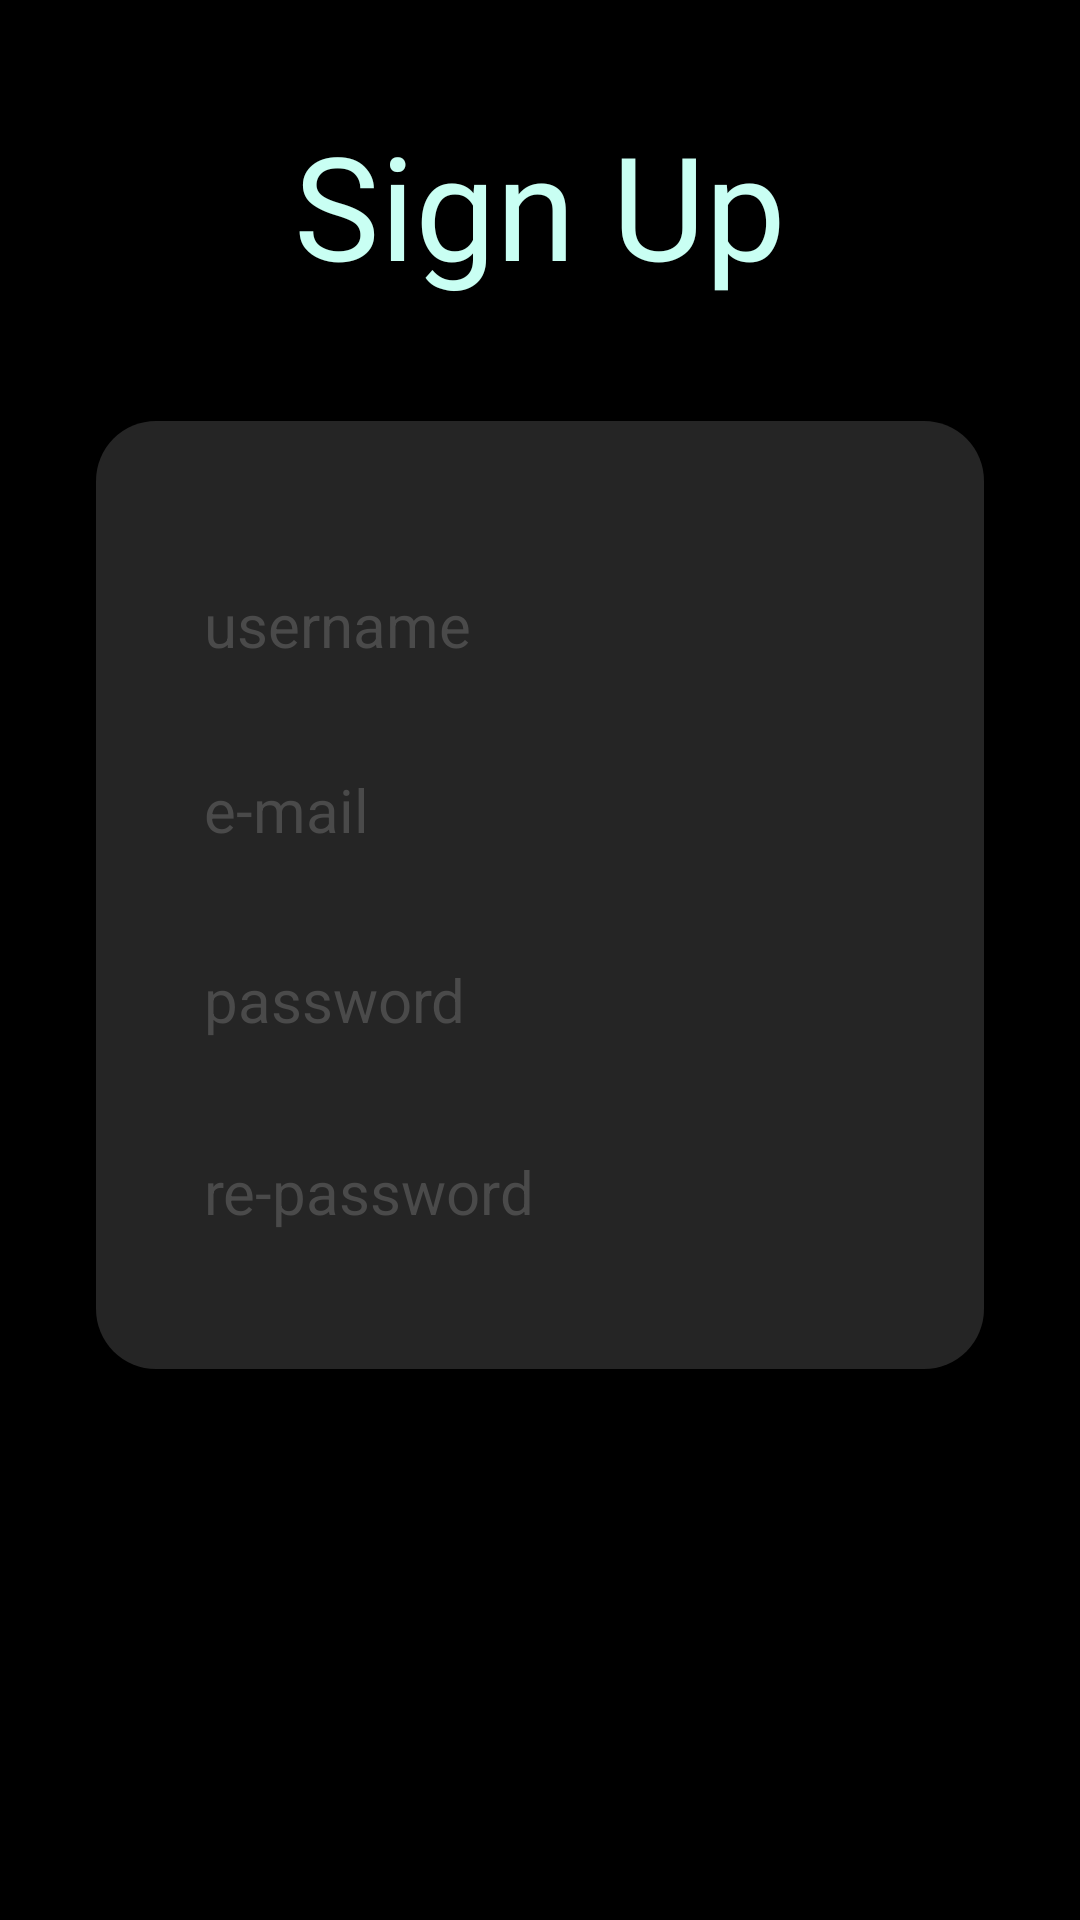

This screen was rendered from an Android layout file. Write that file and the resources it references.
<!-- AndroidManifest.xml: application theme Theme.GidcApp -->
<!-- res/layout/activity_main.xml -->
<?xml version="1.0" encoding="utf-8"?>
<androidx.constraintlayout.widget.ConstraintLayout xmlns:android="http://schemas.android.com/apk/res/android"
    xmlns:app="http://schemas.android.com/apk/res-auto"
    xmlns:tools="http://schemas.android.com/tools"
    android:layout_width="match_parent"
    android:layout_height="match_parent"
    android:background="#000000"
    tools:context=".MainActivity">

    <TextView
        android:id="@+id/textView"
        android:layout_width="wrap_content"
        android:layout_height="wrap_content"
        android:layout_marginTop="36dp"
        android:fontFamily="@font/alata"
        android:text="Sign Up"
        android:textColor="#C9FFF3"
        android:textSize="48sp"
        app:layout_constraintEnd_toEndOf="@+id/constraintLayout"
        app:layout_constraintStart_toStartOf="@+id/constraintLayout"
        app:layout_constraintTop_toTopOf="parent" />

    <androidx.constraintlayout.widget.ConstraintLayout
        android:id="@+id/constraintLayout"
        android:layout_width="0dp"
        android:layout_height="316dp"
        android:layout_marginStart="32dp"
        android:layout_marginTop="40dp"
        android:layout_marginEnd="32dp"
        android:background="@drawable/et_bg_box"
        app:layout_constraintEnd_toEndOf="parent"
        app:layout_constraintHorizontal_bias="0.0"
        app:layout_constraintStart_toStartOf="parent"
        app:layout_constraintTop_toBottomOf="@+id/textView">

        <EditText
            android:id="@+id/si_username_et"
            android:layout_width="0dp"
            android:layout_height="48dp"
            android:layout_marginStart="16dp"
            android:layout_marginTop="44dp"
            android:layout_marginEnd="16dp"
            android:background="@drawable/et_bg"
            android:ems="10"
            android:hint="username"
            android:inputType="textPersonName"
            android:padding="10dp"
            android:paddingStart="20dp"
            android:textColor="#000000"
            android:textColorHint="#4A4A4A"
            android:textSize="20sp"
            app:layout_constraintEnd_toEndOf="parent"
            app:layout_constraintHorizontal_bias="0.0"
            app:layout_constraintStart_toStartOf="parent"
            app:layout_constraintTop_toTopOf="parent" />

        <EditText
            android:id="@+id/si_password_et"
            android:layout_width="0dp"
            android:layout_height="48dp"
            android:layout_marginStart="16dp"
            android:layout_marginTop="16dp"
            android:layout_marginEnd="16dp"
            android:background="@drawable/et_bg"
            android:ems="10"
            android:hint="password"
            android:inputType="textPassword"
            android:padding="10dp"
            android:paddingStart="20dp"
            android:textColor="#000000"
            android:textColorHint="#4A4A4A"
            android:textSize="20sp"
            app:layout_constraintEnd_toEndOf="parent"
            app:layout_constraintHorizontal_bias="0.0"
            app:layout_constraintStart_toStartOf="parent"
            app:layout_constraintTop_toBottomOf="@+id/su_email_et" />

        <EditText
            android:id="@+id/su_email_et"
            android:layout_width="0dp"
            android:layout_height="45dp"
            android:layout_marginTop="16dp"
            android:background="@drawable/et_bg"
            android:ems="10"
            android:hint="e-mail"
            android:inputType="textEmailAddress"
            android:minHeight="48dp"
            android:padding="10dp"
            android:paddingStart="20dp"
            android:textColor="#000000"
            android:textColorHint="#4A4A4A"
            android:textSize="20sp"
            app:layout_constraintEnd_toEndOf="@+id/si_username_et"
            app:layout_constraintHorizontal_bias="0.0"
            app:layout_constraintStart_toStartOf="@+id/si_username_et"
            app:layout_constraintTop_toBottomOf="@+id/si_username_et"
            tools:ignore="TouchTargetSizeCheck,TouchTargetSizeCheck,TouchTargetSizeCheck" />

        <EditText
            android:id="@+id/editTextTextPassword2"
            android:layout_width="0dp"
            android:layout_height="48dp"
            android:layout_marginTop="16dp"
            android:background="@drawable/et_bg"
            android:ems="10"
            android:hint="re-password"
            android:inputType="textPassword"
            android:padding="10dp"
            android:paddingStart="20dp"
            android:textColor="#000000"
            android:textColorHint="#4A4A4A"
            android:textSize="20sp"
            app:layout_constraintBottom_toBottomOf="parent"
            app:layout_constraintEnd_toEndOf="@+id/si_password_et"
            app:layout_constraintHorizontal_bias="0.0"
            app:layout_constraintStart_toStartOf="@+id/si_password_et"
            app:layout_constraintTop_toBottomOf="@+id/si_password_et"
            app:layout_constraintVertical_bias="0.0" />
    </androidx.constraintlayout.widget.ConstraintLayout>

    <Button
        android:id="@+id/si_login_btn"
        android:layout_width="wrap_content"
        android:layout_height="wrap_content"
        android:layout_marginTop="48dp"
        android:background="@drawable/et_bg"
        android:paddingStart="20dp"
        android:paddingEnd="20dp"
        android:text="@string/register"
        android:textColor="#000000"
        android:textSize="18sp"
        app:layout_constraintEnd_toEndOf="@+id/constraintLayout"
        app:layout_constraintHorizontal_bias="0.497"
        app:layout_constraintStart_toStartOf="@+id/constraintLayout"
        app:layout_constraintTop_toBottomOf="@+id/constraintLayout" />

    <Button
        android:id="@+id/si_go_su_et"
        android:layout_width="wrap_content"
        android:layout_height="wrap_content"
        android:layout_marginTop="20dp"
        android:background="#00FFFFFF"
        android:text="go to Sign In..."
        android:textSize="14sp"
        app:layout_constraintBottom_toBottomOf="parent"
        app:layout_constraintEnd_toEndOf="@+id/si_login_btn"
        app:layout_constraintStart_toStartOf="@+id/si_login_btn"
        app:layout_constraintTop_toBottomOf="@+id/si_login_btn"
        app:layout_constraintVertical_bias="0.0" />

</androidx.constraintlayout.widget.ConstraintLayout>
<!-- resources referenced by this layout -->
<resources>
  <!-- drawable et_bg_box (drawable) -->
  <?xml version="1.0" encoding="utf-8"?>
  <shape xmlns:android="http://schemas.android.com/apk/res/android">
      <solid android:color="#25FFFFFF"/>
      <corners android:radius="20dp"/>
  </shape>
  <string name="register">register</string>
  <style name="Theme.GidcApp" parent="Theme.MaterialComponents.DayNight.DarkActionBar">
          
          <item name="colorPrimary">@color/purple_500</item>
          <item name="colorPrimaryVariant">@color/purple_700</item>
          <item name="colorOnPrimary">@color/white</item>
          
          <item name="colorSecondary">@color/teal_200</item>
          <item name="colorSecondaryVariant">@color/teal_700</item>
          <item name="colorOnSecondary">@color/black</item>
          
          <item name="android:statusBarColor">?attr/colorPrimaryVariant</item>
          
      </style>
  <!-- not gathered from this repository: default colours our renderer supplied (Android Studio template values) -->
  <color name="purple_500">#FF6200EE</color>
  <color name="purple_700">#FF3700B3</color>
  <color name="teal_200">#FF03DAC5</color>
  <color name="teal_700">#FF018786</color>
  <color name="black">#FF000000</color>
  <color name="white">#FFFFFFFF</color>
</resources>
